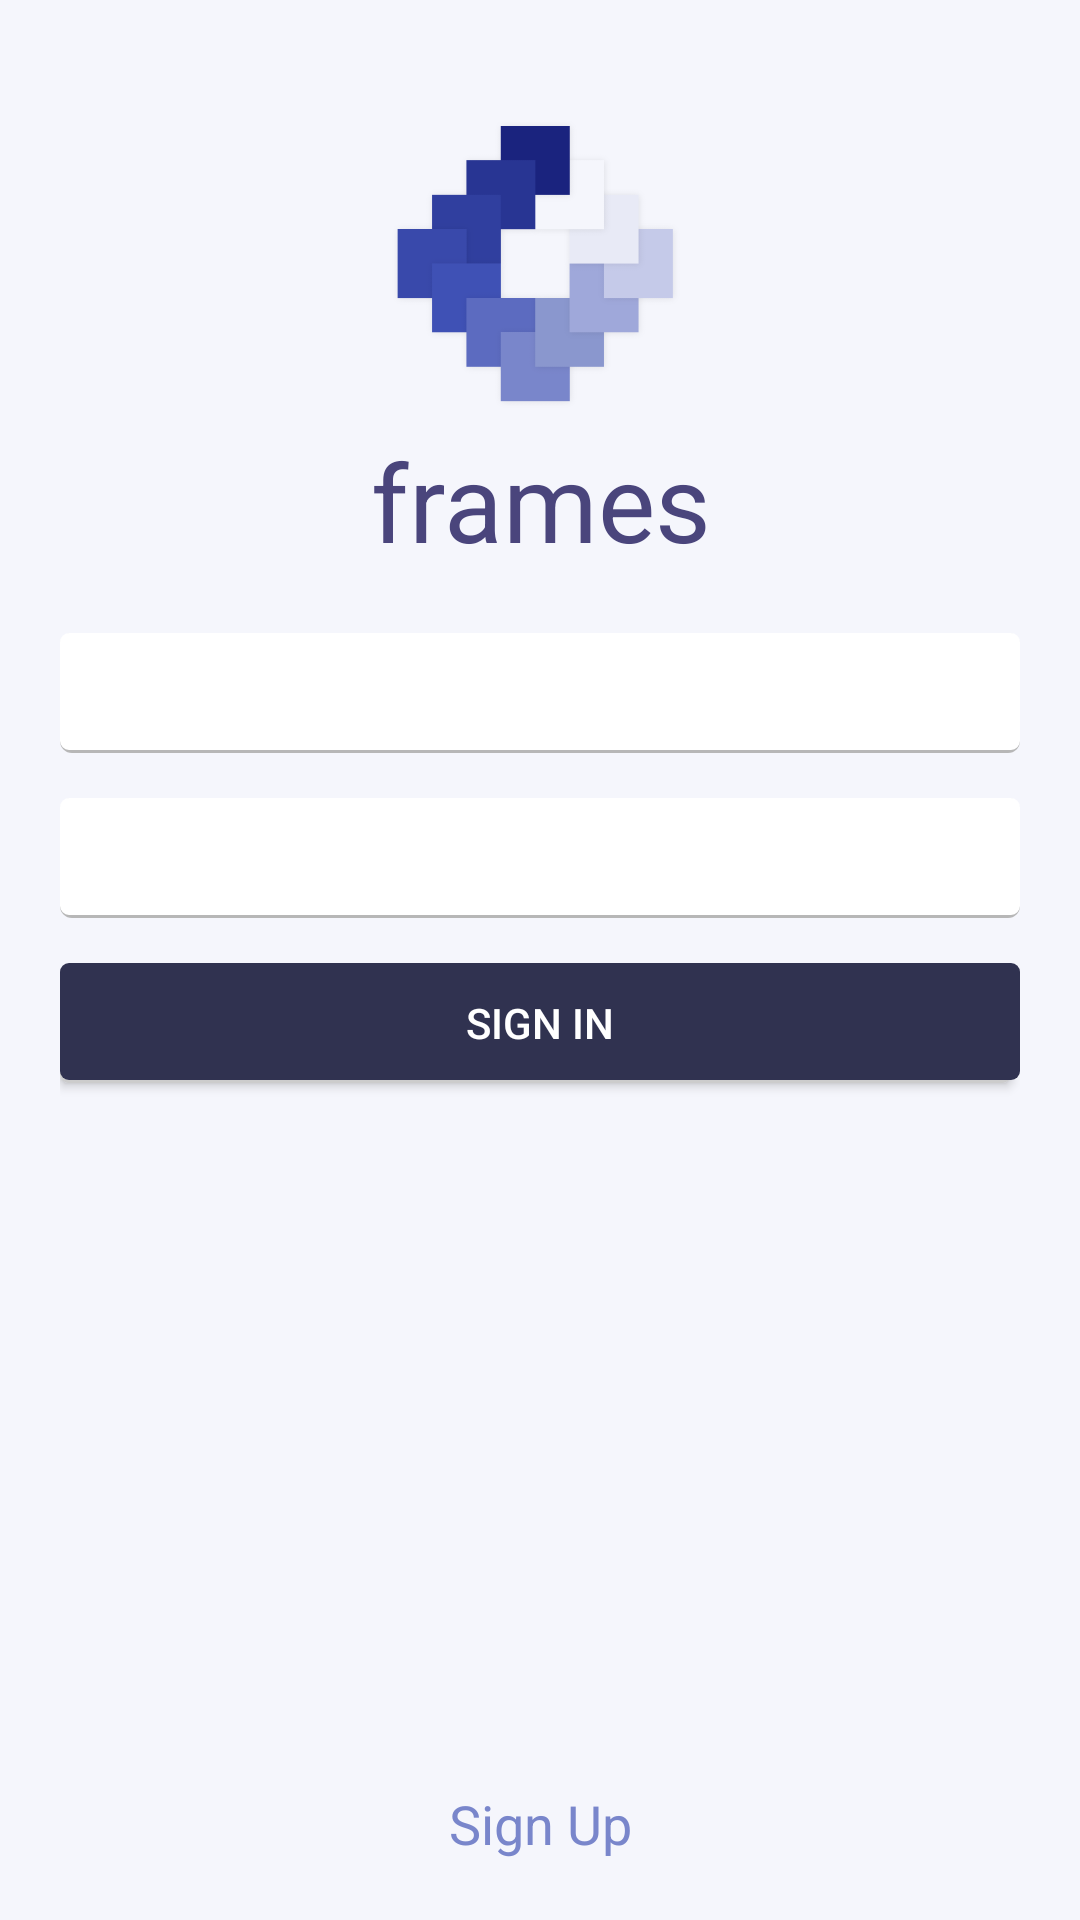

Reconstruct the res/layout file that produces this screen, plus the resources it refers to.
<!-- AndroidManifest.xml: application theme AppTheme -->
<!-- res/layout/activity_login.xml -->
<LinearLayout xmlns:android="http://schemas.android.com/apk/res/android"
    xmlns:tools="http://schemas.android.com/tools"
    android:layout_width="match_parent"
    android:layout_height="match_parent"
    android:orientation="vertical"
    android:background="@color/bg_login"
    tools:context=".LoginActivity">


    <ImageView
        android:layout_width="wrap_content"
        android:layout_height="96dp"
        android:src="@drawable/frame"
        android:layout_marginTop="40dp"
        android:layout_marginBottom="20px"
        />
    <TextView
        android:id="@+id/tv_title"
        android:layout_width="fill_parent"
        android:layout_height="wrap_content"
        android:text="@string/title"
        android:gravity="center"
        android:textSize="36dp"
        android:textColor="@color/title"/>

    <LinearLayout
        android:layout_width="match_parent"
        android:layout_height="match_parent"
        android:orientation="vertical"
        android:padding="20dp">

        <EditText
            android:id="@+id/let_email"
            android:layout_width="fill_parent"
            android:layout_height="40dp"
            android:inputType="textEmailAddress"
            android:padding="10dp"
            android:paddingTop="12dp"
            android:layout_marginBottom="15dp"
            android:background="@drawable/selector_login_edittext"
            android:hint="@string/email"
            android:textColor="@color/black"
         />

        <EditText
            android:id="@+id/let_password"
            android:layout_width="fill_parent"
            android:layout_height="40dp"
            android:inputType="textPassword"
            android:padding="10dp"
            android:paddingTop="12dp"
            android:layout_marginBottom="15dp"
            android:background="@drawable/selector_login_edittext"
            android:hint="@string/password"
            android:textColor="@color/black"
            />

        <Button
            android:id="@+id/btn_login"
            android:layout_width="fill_parent"
            android:layout_height="40dp"
            android:padding="5dp"
            android:shadowDy="45"
            android:shadowColor="#000"
            android:layout_marginBottom="10dp"
            android:background="@drawable/selector_login_button"
            android:text="@string/login"
            android:textColor="@color/white"
            />

        <RelativeLayout
            android:layout_width="fill_parent"
            android:layout_height="wrap_content"
            >
            <TextView
                android:id="@+id/signup"
                android:layout_width="fill_parent"
                android:layout_height="wrap_content"
                android:gravity="center"
                android:textColor="@color/login_text"
                android:textSize="18sp"
                android:text="@string/signup"
                android:layout_alignParentBottom="true"
             />
        </RelativeLayout>
    </LinearLayout>

</LinearLayout>
<!-- resources referenced by this layout -->
<resources>
  <color name="bg_login">#f5f6fc</color>
  <color name="black">#000</color>
  <color name="login_text">#7986cb</color>
  <color name="title">#4A457C</color>
  <color name="white">#FFFFFF</color>
  <!-- drawable selector_login_edittext (drawable) -->
  <?xml version="1.0" encoding="utf-8"?>
  <selector xmlns:android="http://schemas.android.com/apk/res/android">
      <item
          android:state_pressed="true"
          android:state_enabled="true"
          android:drawable="@drawable/login_edittext_focused" />
      <item
          android:state_focused="true"
          android:state_enabled="true"
          android:drawable="@drawable/login_edittext_focused" />
      <item
          android:state_enabled="true"
          android:drawable="@drawable/login_edittext_enabled" />
  </selector>
  <string name="email">E-mail</string>
  <string name="login">Sign In</string>
  <string name="password">Password</string>
  <string name="signup">Sign Up</string>
  <string name="title">frames</string>
  <style name="AppTheme" parent="@style/Theme.AppCompat">
          <item name="android:windowNoTitle">true</item>
          <item name="windowActionBar">false</item> 
      </style>
  <!-- drawable login_button_pressed (drawable) -->
  <?xml version="1.0" encoding="utf-8"?>
  <layer-list xmlns:android="http://schemas.android.com/apk/res/android">
      <item android:right="1dp" android:top="1dp">
          <shape>
              <corners android:radius="3dp" />
              <solid android:color="#ccc" />
          </shape>
      </item>
      <item android:bottom="1dp">
          <shape>
              <solid android:color="@color/login_button_pressed" />
              <corners android:radius="3dp" />
              <padding android:bottom="10dp" android:left="10dp"
                  android:right="10dp" android:top="10dp" />
          </shape>
      </item>
  </layer-list>
  <!-- drawable login_button_enabled (drawable) -->
  <?xml version="1.0" encoding="utf-8"?>
  <layer-list xmlns:android="http://schemas.android.com/apk/res/android">
      <item android:right="3dp" android:top="3dp">
          <shape>
              <corners android:radius="3dp" />
              <solid android:color="#ccc" />
          </shape>
      </item>
      <item android:bottom="1dp">
          <shape>
              <solid android:color="@color/login_button_enabled" />
              <corners android:radius="3dp" />
              <padding android:bottom="10dp" android:left="10dp"
                  android:right="10dp" android:top="10dp" />
          </shape>
      </item>
  </layer-list>
  <!-- drawable login_button_disabled (drawable) -->
  <?xml version="1.0" encoding="utf-8"?>
  <layer-list xmlns:android="http://schemas.android.com/apk/res/android">
      <item android:bottom="1dp">
  
          <shape android:shape="rectangle" >
              <corners android:radius="2dp" />
              <padding
                  android:left="20dp"
                  android:top="20dp"
                  android:right="20dp"
                  android:bottom="20dp" />
              <solid android:color="@color/login_button_disabled" />
          </shape>
  
      </item>
  </layer-list>
  <color name="login_button_pressed">#24273A</color>
  <color name="login_button_enabled">#303250</color>
  <color name="login_button_disabled">#9fa8da</color>
  <color name="login_button_shadow">#B7B7B7</color>
  <color name="edit_text_clicked">#E8EAF6</color>
</resources>
